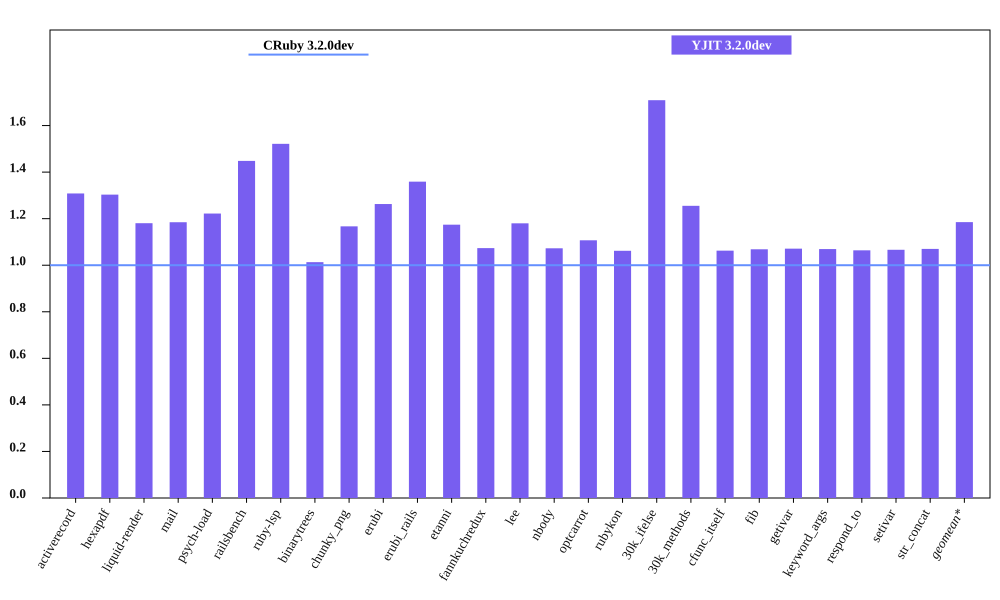

The file beside this chart, header and first rows:
bench, CRuby 3.2.0dev mem (MiB), YJIT 3.2.0dev mem (MiB), Inline Code, Outlined Code, YJIT Mem overhead
activerecord, 64.84, 84.82, 3, 3
hexapdf, 245.3, 319.7, 2, 2
liquid-render, 32.18, 37.98, 1, 1
mail, 49.52, 58.66, 2, 2
psych-load, 36.72, 44.87, 1, 1
railsbench, 101.8, 147.4, 6, 6
ruby-lsp, 93.88, 142.8, 6, 6
binarytrees, 30.28, 30.68, 1, 1
chunky_png, 44.86, 52.35, 1, 1
erubi, 65.96, 83.3, 1, 1
erubi_rails, 101.3, 137.7, 5, 5
etanni, 95.93, 112.6, 1, 1
fannkuchredux, 24.93, 26.76, 1, 1
lee, 36.2, 42.71, 1, 1
nbody, 24.93, 26.74, 1, 1
optcarrot, 63.51, 70.31, 1, 1
rubykon, 55.13, 58.55, 1, 1
30k_ifelse, 66.78, 114.1, 6, 6
30k_methods, 57.31, 71.93, 2, 2
cfunc_itself, 25.09, 26.66, 1, 1
fib, 24.94, 26.64, 1, 1
getivar, 25.08, 26.87, 1, 1
keyword_args, 24.88, 26.61, 1, 1
respond_to, 25.03, 26.63, 1, 1
setivar, 24.96, 26.62, 1, 1
str_concat, 108.6, 116.2, 1, 1
